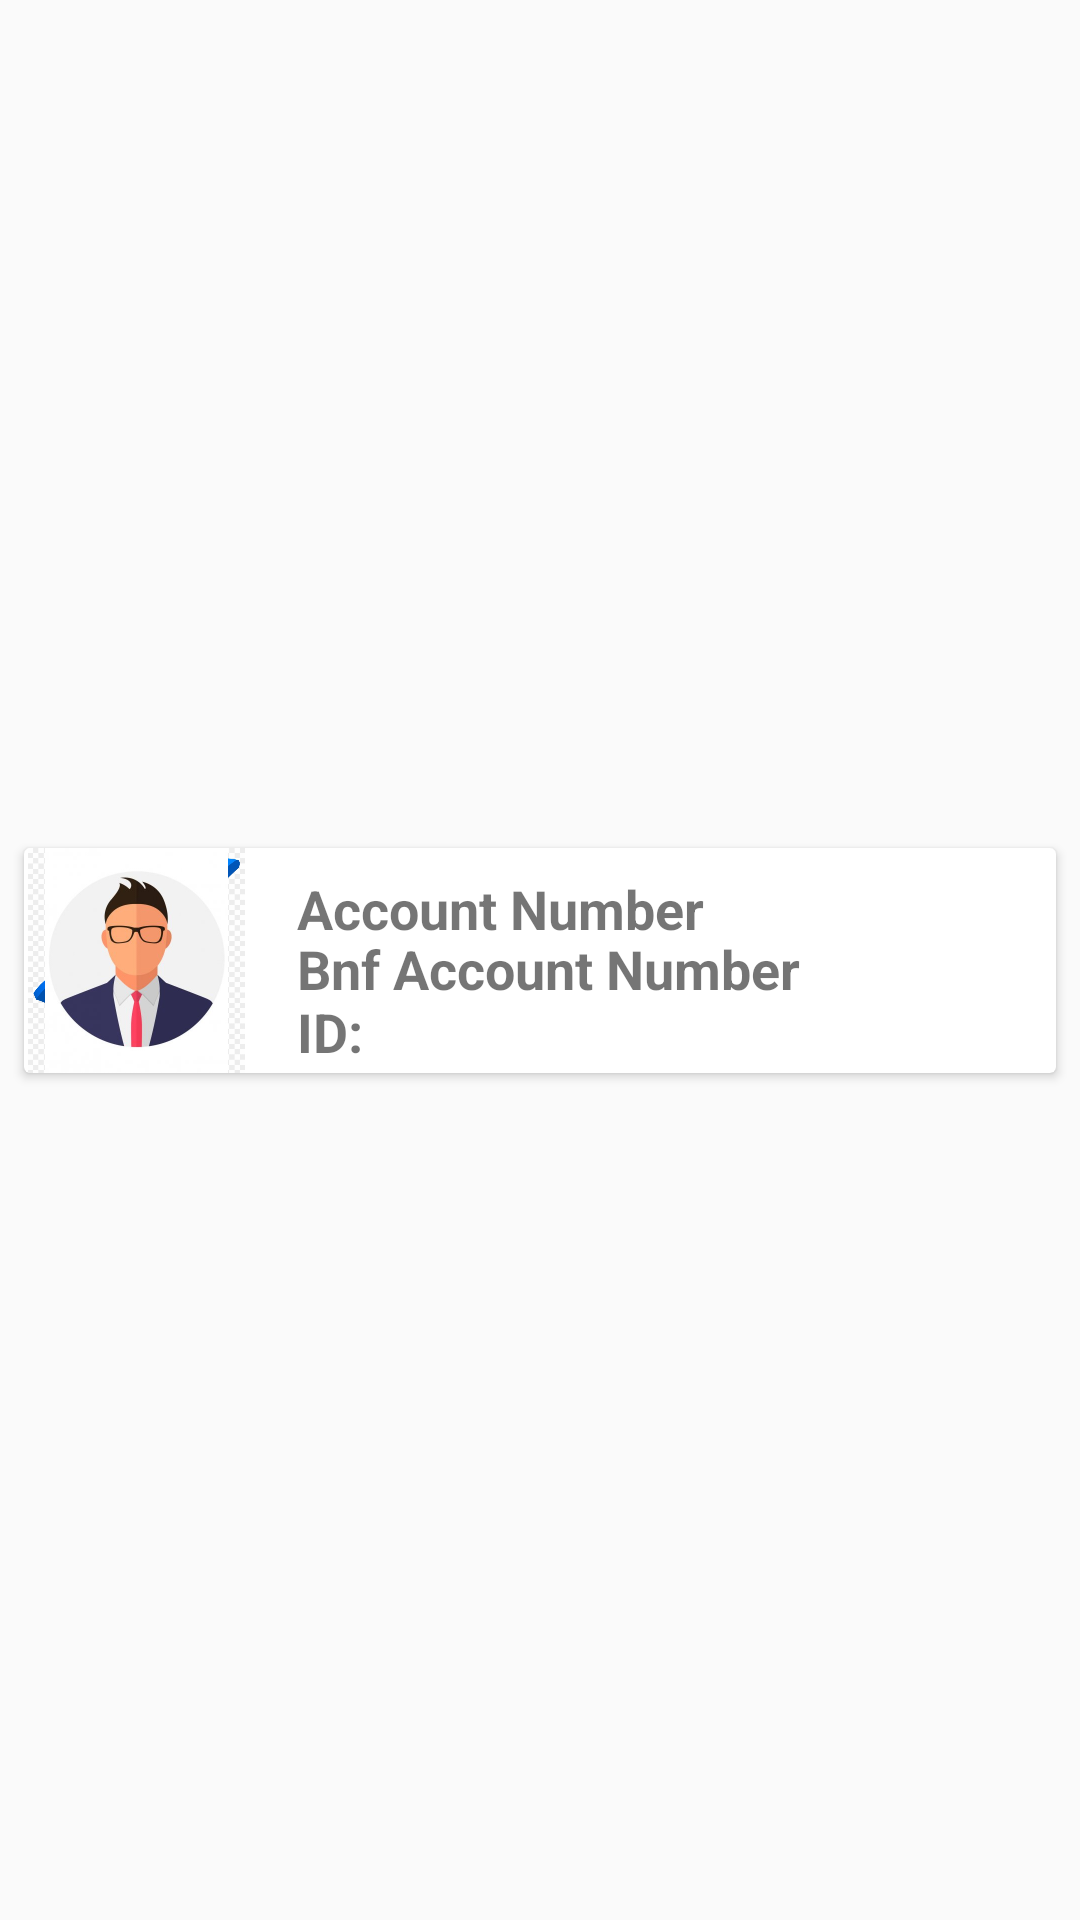

Produce the Android XML layout that renders to this screen, including the resource entries it uses.
<!-- AndroidManifest.xml: application theme AppTheme -->
<!-- res/layout/custom_pend.xml -->
<?xml version="1.0" encoding="utf-8"?>
<androidx.constraintlayout.widget.ConstraintLayout xmlns:android="http://schemas.android.com/apk/res/android"
    xmlns:app="http://schemas.android.com/apk/res-auto"
    android:layout_width="match_parent"
    android:layout_height="wrap_content">

    <androidx.cardview.widget.CardView
        android:layout_width="match_parent"
        android:layout_height="wrap_content"
        android:layout_marginStart="8dp"
        android:layout_marginTop="8dp"
        android:layout_marginEnd="8dp"
        android:layout_marginBottom="8dp"
        app:layout_constraintBottom_toBottomOf="parent"
        app:layout_constraintEnd_toEndOf="parent"
        app:layout_constraintStart_toStartOf="parent"
        app:layout_constraintTop_toTopOf="parent">

        <androidx.constraintlayout.widget.ConstraintLayout
            android:layout_width="match_parent"
            android:layout_height="wrap_content">

            <ImageView
                android:id="@+id/coverImage"
                android:layout_width="75dp"
                android:layout_height="75dp"
                app:layout_constraintBottom_toBottomOf="parent"
                app:layout_constraintEnd_toEndOf="parent"
                app:layout_constraintHorizontal_bias="0.0"
                app:layout_constraintStart_toStartOf="parent"
                app:layout_constraintTop_toTopOf="parent"
                app:srcCompat="@drawable/done" />



            <TextView
                android:id="@+id/accno"
                android:layout_width="0dp"
                android:layout_height="wrap_content"
                android:layout_marginStart="16dp"
                android:layout_marginTop="8dp"
                android:text="Account Number"
                android:textSize="18sp"
                android:textStyle="bold"
                app:layout_constraintBottom_toBottomOf="parent"
                app:layout_constraintEnd_toEndOf="parent"
                app:layout_constraintHorizontal_bias="0.0"
                app:layout_constraintStart_toEndOf="@+id/coverImage"
                app:layout_constraintTop_toTopOf="parent"
                app:layout_constraintVertical_bias="0.0" />
            <ImageView
                android:layout_width="75dp"
                android:layout_height="75dp"
                android:src="@drawable/person"
                app:layout_constraintBottom_toBottomOf="parent"
                app:layout_constraintEnd_toEndOf="parent"
                app:layout_constraintHorizontal_bias="0.0"
                app:layout_constraintStart_toStartOf="parent"
                app:layout_constraintTop_toTopOf="parent"/>
            <TextView
                android:id="@+id/beacc"
                android:layout_width="0dp"
                android:layout_height="wrap_content"
                android:layout_marginStart="16dp"
                android:layout_marginTop="28dp"
                android:text="Bnf Account Number"
                android:textSize="18sp"
                android:textStyle="bold"
                app:layout_constraintBottom_toBottomOf="parent"
                app:layout_constraintEnd_toEndOf="parent"
                app:layout_constraintHorizontal_bias="0.0"
                app:layout_constraintStart_toEndOf="@+id/coverImage"
                app:layout_constraintTop_toTopOf="parent"
                app:layout_constraintVertical_bias="0.0" />
            <TextView
                android:id="@+id/idn"
                android:layout_width="0dp"
                android:layout_height="wrap_content"
                android:layout_marginStart="16dp"
                android:layout_marginTop="49dp"
                android:text="ID:"
                android:textSize="18sp"
                android:textStyle="bold"
                app:layout_constraintBottom_toBottomOf="parent"
                app:layout_constraintEnd_toEndOf="parent"
                app:layout_constraintHorizontal_bias="0.0"
                app:layout_constraintStart_toEndOf="@+id/coverImage"
                app:layout_constraintTop_toTopOf="parent"
                app:layout_constraintVertical_bias="0.0" />

        </androidx.constraintlayout.widget.ConstraintLayout>
    </androidx.cardview.widget.CardView>

</androidx.constraintlayout.widget.ConstraintLayout>
<!-- resources referenced by this layout -->
<resources>
  <!-- drawable done: jpg bitmap (drawable, 141694 bytes) -->
  <!-- drawable person: jpg bitmap (drawable, 12692 bytes) -->
  <style name="AppTheme" parent="Theme.MaterialComponents.Light.NoActionBar.Bridge">
          
  
          <item name="colorPrimary">@android:color/background_dark</item>
          <item name="colorPrimaryDark">@android:color/holo_blue_dark</item>
      </style>
</resources>
